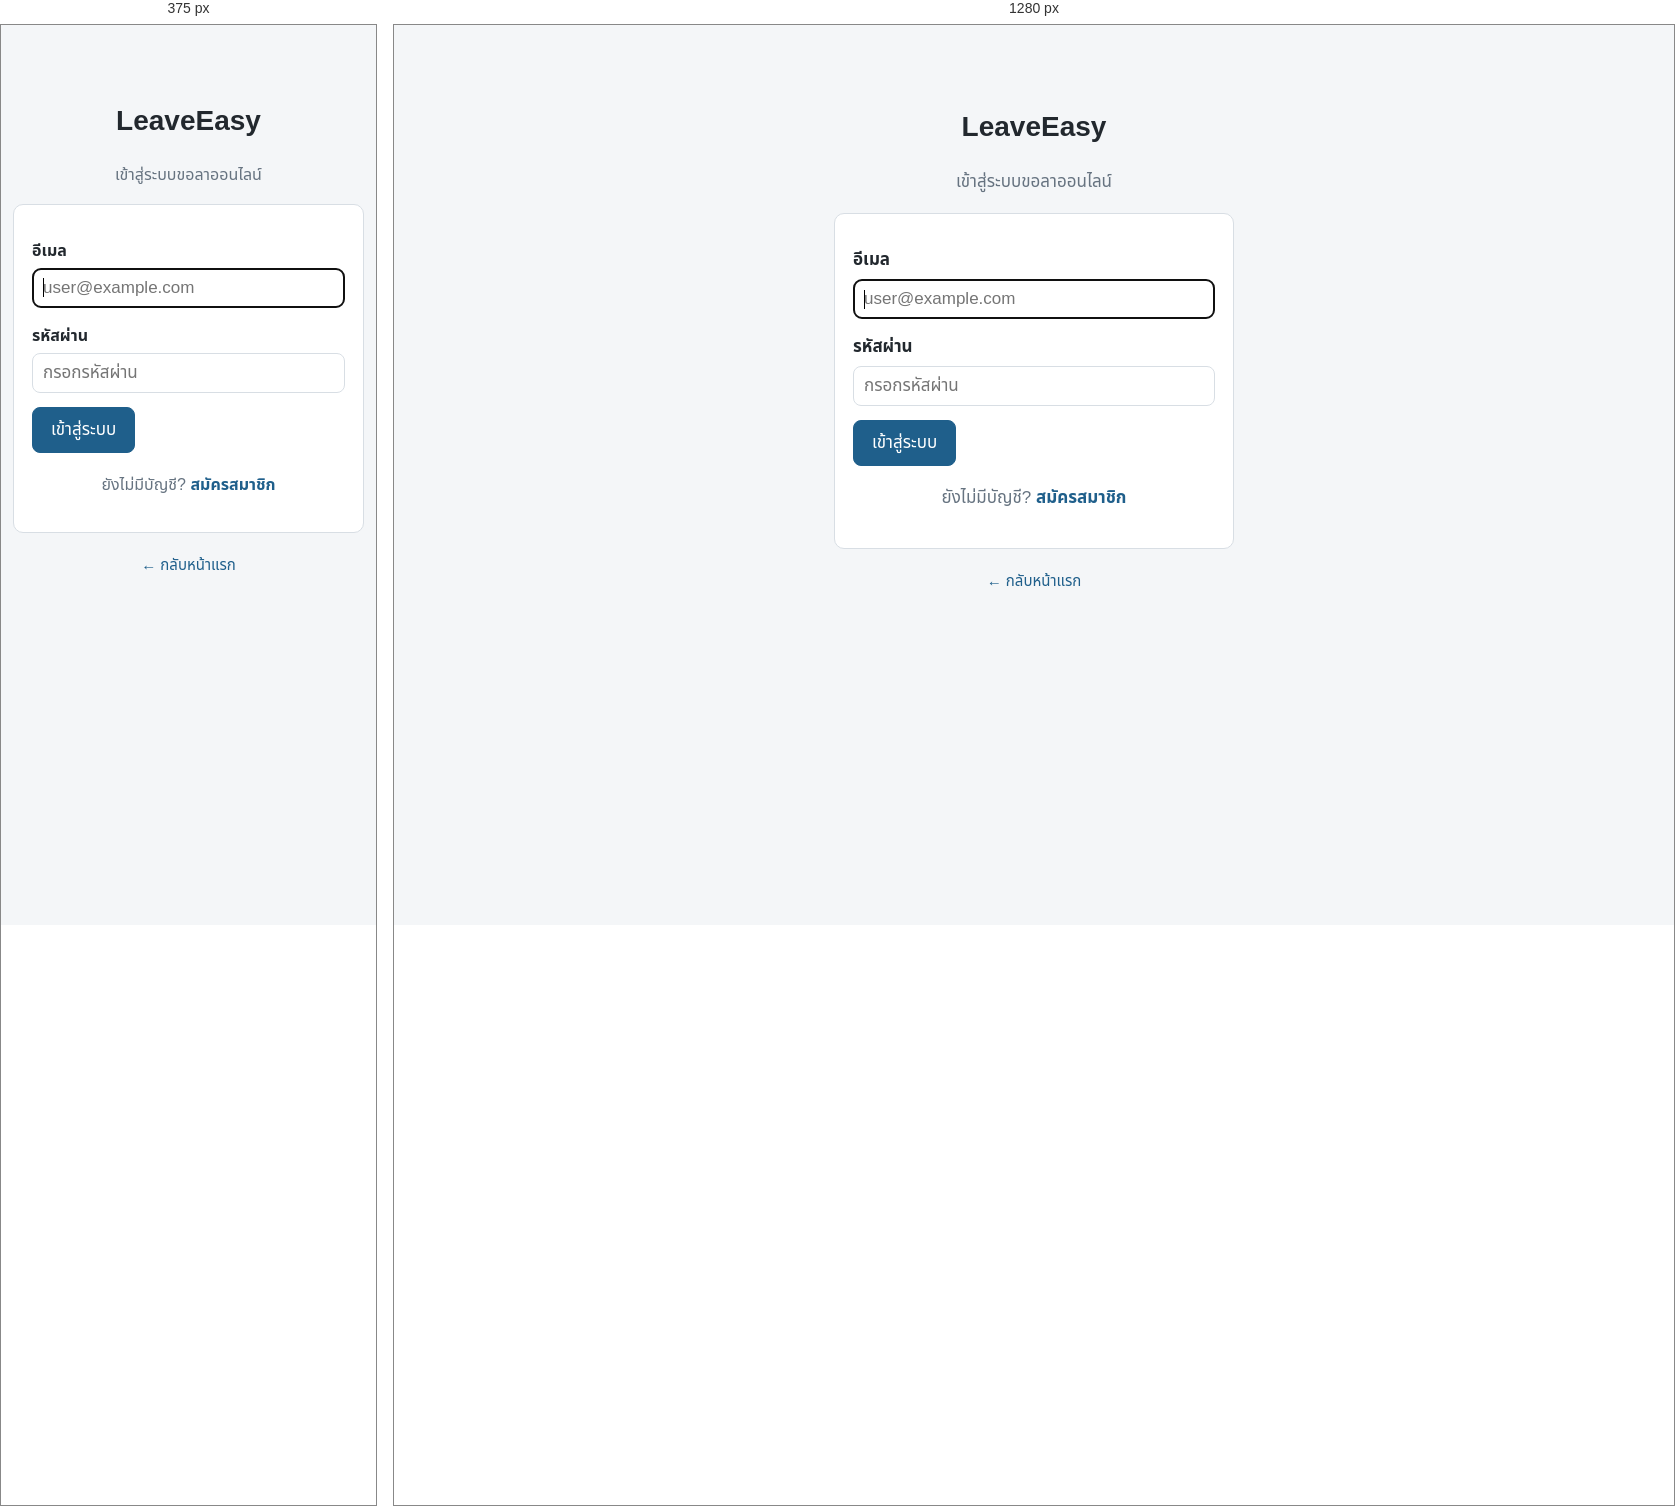
Rendered at 375 px and 1280 px, left to right.

<!-- file: login.html -->
<!DOCTYPE html>
<html lang="th">
<head>
  <meta charset="UTF-8">
  <meta name="viewport" content="width=device-width, initial-scale=1.0">
  <title>เข้าสู่ระบบ · LeaveEasy</title>
  <link rel="icon" href="favicon.svg" type="image/svg+xml">
  <link rel="alternate icon" href="favicon.ico">
  <link rel="stylesheet" href="css/style.css">
  <script src="https://www.gstatic.com/firebasejs/10.12.2/firebase-app-compat.js" defer></script>
  <script src="https://www.gstatic.com/firebasejs/10.12.2/firebase-auth-compat.js" defer></script>
  <script src="https://www.gstatic.com/firebasejs/10.12.2/firebase-firestore-compat.js" defer></script>
  <script src="js/firebase-config.js" defer></script>
  <script src="js/auth.js" defer></script>
</head>
<body>
  <div class="container" style="margin-top: 40px;">
    <div style="max-width: 400px; margin: 0 auto;">
      <h1 style="text-align: center;">LeaveEasy</h1>
      <p style="text-align: center; color: #667380;">เข้าสู่ระบบขอลาออนไลน์</p>

      <div class="card">
        <!-- ข้อความแจ้งเตือน -->
        <div id="login-error" class="alert alert-error hidden"></div>

        <!-- ฟอร์มเข้าสู่ระบบ -->
        <form id="login-form">
          <label for="email">อีเมล</label>
          <input
            type="email"
            id="email"
            name="email"
            placeholder="user@example.com"
            required
            autofocus
          >

          <label for="password">รหัสผ่าน</label>
          <input
            type="password"
            id="password"
            name="password"
            placeholder="กรอกรหัสผ่าน"
            required
          >

          <div class="btn-row">
            <button type="submit" id="login-submit-btn">เข้าสู่ระบบ</button>
          </div>
        </form>

        <!-- ลิงค์ไปหน้าสมัครสมาชิก -->
        <p style="text-align: center; margin-top: 18px; color: #667380;">
          ยังไม่มีบัญชี?
          <a href="register.html" style="color: #1f5f8b; text-decoration: none; font-weight: 600;">สมัครสมาชิก</a>
        </p>
      </div>

      <!-- ลิงค์กลับหน้าแรก -->
      <div style="text-align: center; margin-top: 18px;">
        <a href="index.html" style="color: #1f5f8b; text-decoration: none; font-size: 15px;">← กลับหน้าแรก</a>
      </div>
    </div>
  </div>
</body>
</html>


/* @media block from style.css */
@media (max-width: 640px) {
  body { font-size: 16px; }
  .container { padding: 14px 12px 50px; }
  th, td { padding: 8px 7px; font-size: 15px; }
  .hide-mobile { display: none; }
  .navbar .nav-user { margin-left: 0; width: 100%; }
}